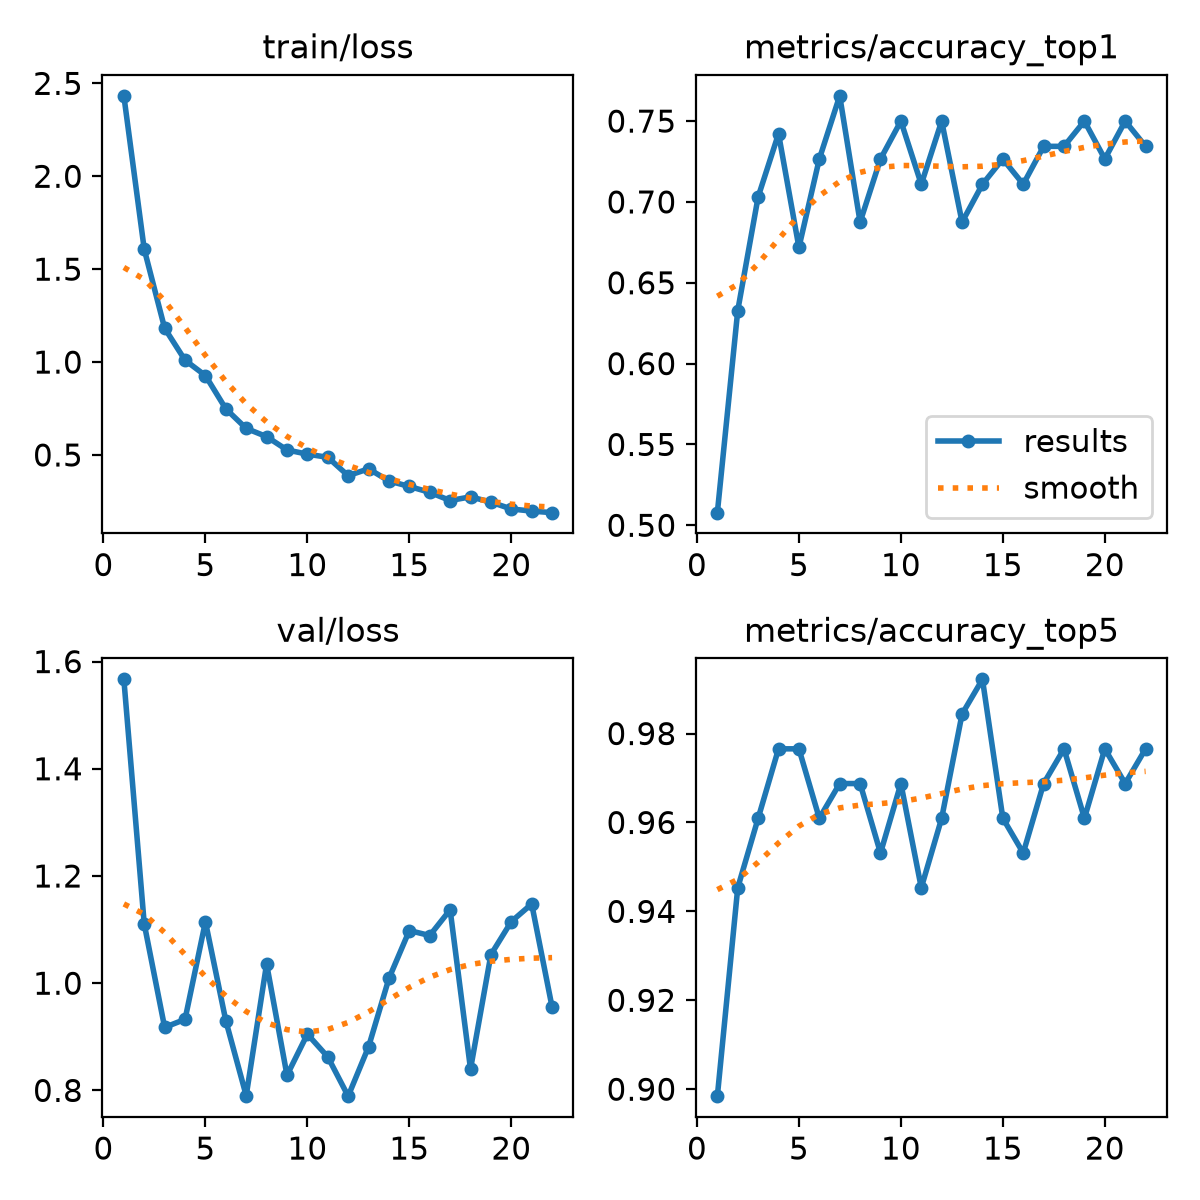

The file beside this chart, header and first rows:
epoch, time, train/loss, metrics/accuracy_top1, metrics/accuracy_top5, val/loss, lr/pg0, lr/pg1, lr/pg2
1, 22.25, 2.433, 0.5078, 0.8984, 1.567, 0.0002355, 0.0002355, 0.0002355
2, 43.07, 1.607, 0.6328, 0.9453, 1.11, 0.0004578, 0.0004578, 0.0004578
3, 63.63, 1.182, 0.7031, 0.9609, 0.9176, 0.0006645, 0.0006645, 0.0006645
4, 83.96, 1.01, 0.7422, 0.9766, 0.9326, 0.0006433, 0.0006433, 0.0006433
5, 104.4, 0.9273, 0.6719, 0.9766, 1.115, 0.0006198, 0.0006198, 0.0006198
6, 124.6, 0.7483, 0.7266, 0.9609, 0.93, 0.0005962, 0.0005962, 0.0005962
7, 144.8, 0.643, 0.7656, 0.9688, 0.7902, 0.0005726, 0.0005726, 0.0005726
8, 165.3, 0.5987, 0.6875, 0.9688, 1.036, 0.0005491, 0.0005491, 0.0005491
9, 185.5, 0.5271, 0.7266, 0.9531, 0.8282, 0.0005255, 0.0005255, 0.0005255
10, 205.7, 0.5044, 0.75, 0.9688, 0.905, 0.0005019, 0.0005019, 0.0005019
11, 226.2, 0.4874, 0.7109, 0.9453, 0.8626, 0.0004784, 0.0004784, 0.0004784
12, 246.4, 0.3885, 0.75, 0.9609, 0.7893, 0.0004548, 0.0004548, 0.0004548
13, 266.6, 0.4257, 0.6875, 0.9844, 0.8814, 0.0004313, 0.0004313, 0.0004313
14, 286.8, 0.3601, 0.7109, 0.9922, 1.009, 0.0004077, 0.0004077, 0.0004077
15, 307.1, 0.3304, 0.7266, 0.9609, 1.098, 0.0003841, 0.0003841, 0.0003841
16, 327.8, 0.299, 0.7109, 0.9531, 1.089, 0.0003606, 0.0003606, 0.0003606
17, 348.2, 0.2549, 0.7344, 0.9688, 1.137, 0.000337, 0.000337, 0.000337
18, 368.6, 0.2746, 0.7344, 0.9766, 0.8398, 0.0003134, 0.0003134, 0.0003134
19, 388.8, 0.2462, 0.75, 0.9609, 1.053, 0.0002899, 0.0002899, 0.0002899
20, 409.3, 0.2094, 0.7266, 0.9766, 1.115, 0.0002663, 0.0002663, 0.0002663
21, 473.9, 0.1979, 0.75, 0.9688, 1.148, 0.0002428, 0.0002428, 0.0002428
22, 494, 0.1896, 0.7344, 0.9766, 0.9554, 0.0002192, 0.0002192, 0.0002192
